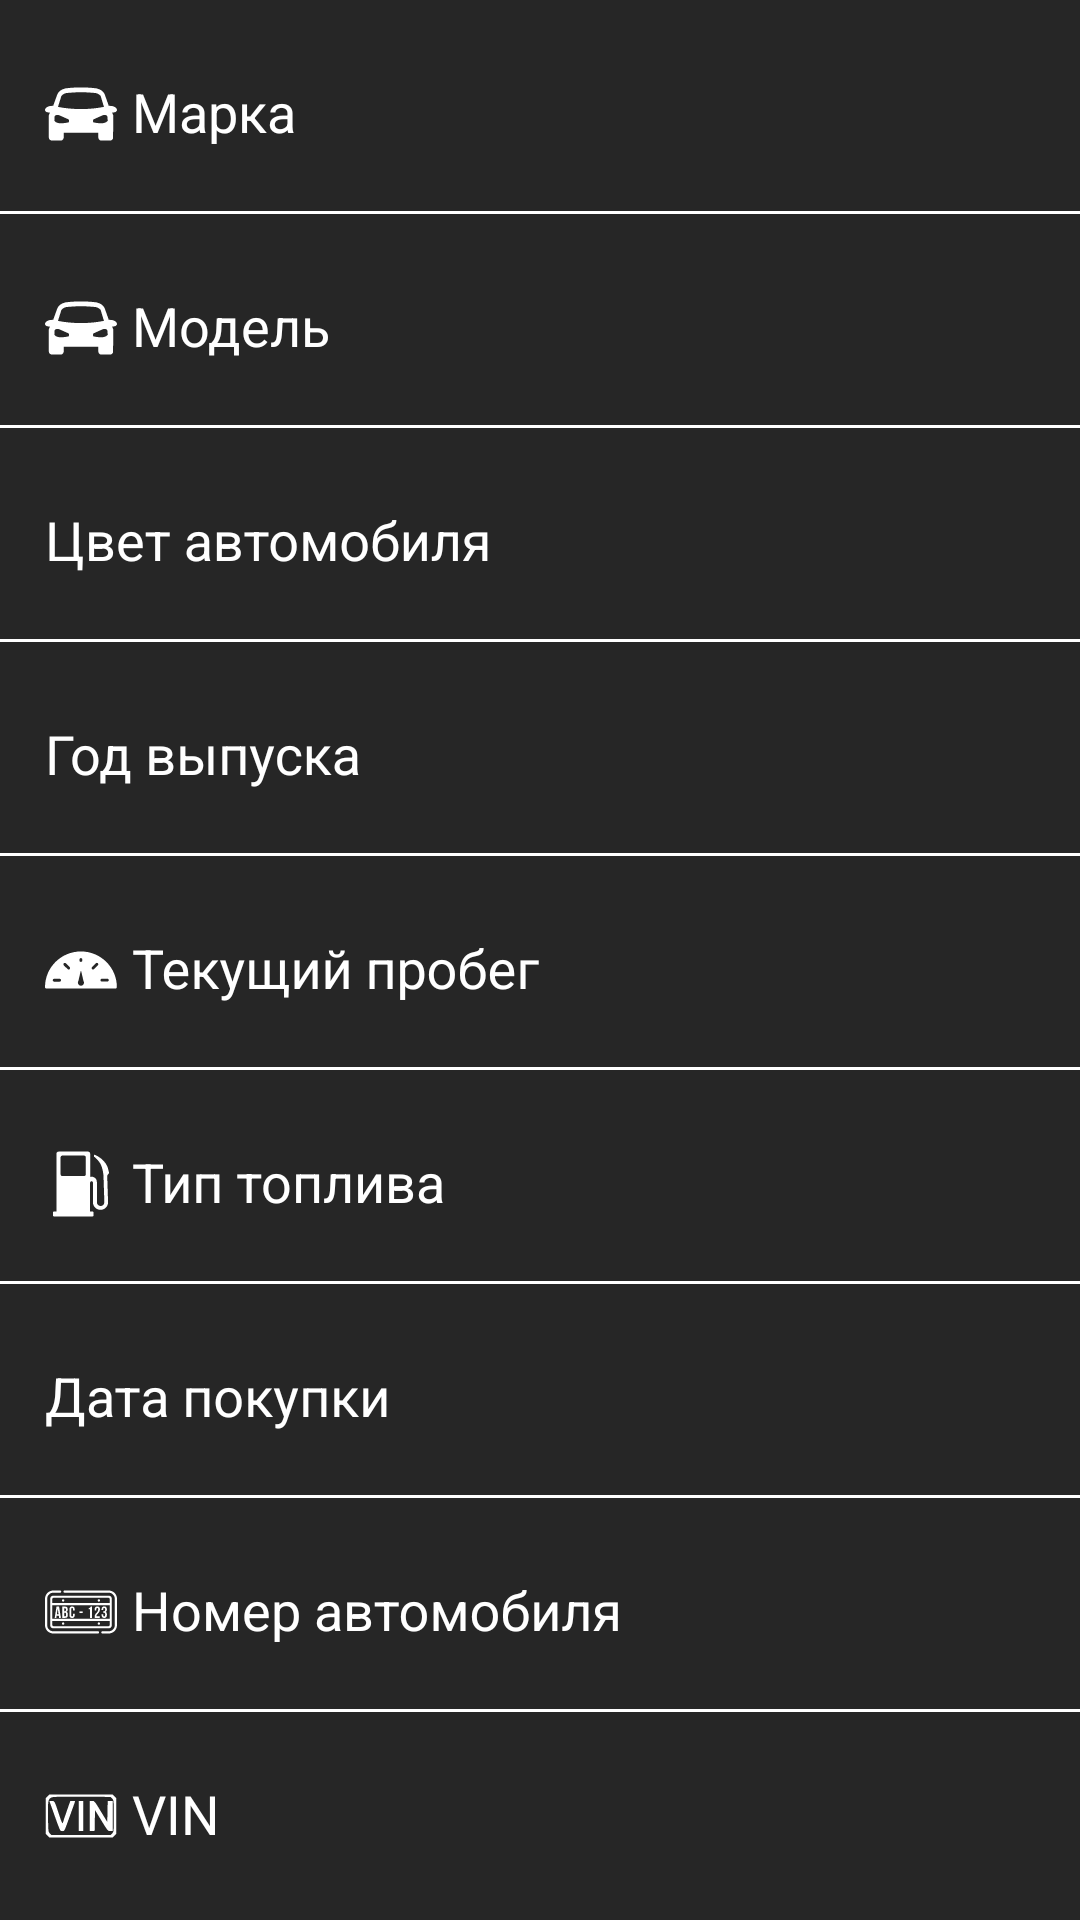

Reconstruct the res/layout file that produces this screen, plus the resources it refers to.
<!-- AndroidManifest.xml: application theme AppTheme.NoActionBar -->
<!-- res/layout/content_car_view.xml -->
<?xml version="1.0" encoding="utf-8"?>
<LinearLayout xmlns:android="http://schemas.android.com/apk/res/android"
    android:layout_width="match_parent"
    android:layout_height="match_parent"
    android:orientation="vertical"
    android:background="@color/colorBackgroundCarView"
    android:paddingBottom="@dimen/activity_vertical_margin">

    <android.support.design.widget.TextInputLayout style="@style/StandardTextInputTheme">

        <android.support.design.widget.TextInputEditText
            android:id="@+id/input_car_brand_et"
            style="@style/StandardEditTextTheme.CarView"
            android:drawableStart="@drawable/ic_car"
            android:hint="@string/car_brand_hint"/>
    </android.support.design.widget.TextInputLayout>

    <include layout="@layout/list_divider" />

    <android.support.design.widget.TextInputLayout style="@style/StandardTextInputTheme">

        <android.support.design.widget.TextInputEditText
            android:id="@+id/input_car_model_et"
            style="@style/StandardEditTextTheme.CarView"
            android:drawableStart="@drawable/ic_car"
            android:hint="@string/car_model_hint"/>
    </android.support.design.widget.TextInputLayout>

    <include layout="@layout/list_divider" />

    <android.support.design.widget.TextInputLayout style="@style/StandardTextInputTheme">

        <android.support.design.widget.TextInputEditText
            android:id="@+id/input_car_color_et"
            style="@style/StandardEditTextTheme.CarView"
            android:drawableStart="@drawable/ic_color"
            android:hint="@string/car_color_hint" />
    </android.support.design.widget.TextInputLayout>

    <include layout="@layout/list_divider" />

    <android.support.design.widget.TextInputLayout style="@style/StandardTextInputTheme">

        <android.support.design.widget.TextInputEditText
            android:id="@+id/input_car_year_issue_sp"
            style="@style/StandardEditTextTheme.CarView"
            android:drawableStart="@drawable/ic_calendar"
            android:hint="@string/car_year_issue_hint"/>
    </android.support.design.widget.TextInputLayout>

    <include layout="@layout/list_divider" />

    <android.support.design.widget.TextInputLayout style="@style/StandardTextInputTheme">

        <android.support.design.widget.TextInputEditText
            android:id="@+id/input_car_mileage_et"
            style="@style/StandardEditTextTheme.CarView"
            android:drawableStart="@drawable/ic_mileage"
            android:hint="@string/car_mileage_hint" />
    </android.support.design.widget.TextInputLayout>

    <include layout="@layout/list_divider" />

    <android.support.design.widget.TextInputLayout style="@style/StandardTextInputTheme">

        <android.support.design.widget.TextInputEditText
            android:id="@+id/input_car_fuel_type_sp"
            style="@style/StandardEditTextTheme.CarView"
            android:drawableStart="@drawable/ic_fuel"
            android:hint="@string/car_fuel_type_hint"/>

    </android.support.design.widget.TextInputLayout>

    <include layout="@layout/list_divider" />

    <android.support.design.widget.TextInputLayout style="@style/StandardTextInputTheme">

        <android.support.design.widget.TextInputEditText
            android:id="@+id/input_purchase_date_et"
            style="@style/StandardEditTextTheme.CarView"
            android:drawableStart="@drawable/ic_calendar"
            android:hint="@string/car_purchase_date_hint"/>
    </android.support.design.widget.TextInputLayout>

    <include layout="@layout/list_divider" />

    <android.support.design.widget.TextInputLayout style="@style/StandardTextInputTheme">

        <android.support.design.widget.TextInputEditText
            android:id="@+id/input_car_number_et"
            style="@style/StandardEditTextTheme.CarView"
            android:drawableStart="@drawable/ic_car_number"
            android:hint="@string/car_number_hint" />
    </android.support.design.widget.TextInputLayout>

    <include layout="@layout/list_divider" />

    <android.support.design.widget.TextInputLayout style="@style/StandardTextInputTheme">

        <android.support.design.widget.TextInputEditText
            android:id="@+id/input_car_vin_et"
            style="@style/StandardEditTextTheme.CarView"
            android:drawableStart="@drawable/ic_vin"
            android:hint="@string/car_vin_hint" />
    </android.support.design.widget.TextInputLayout>

    <include layout="@layout/list_divider" />
</LinearLayout>
<!-- res/layout/list_divider.xml (included above) -->
<?xml version="1.0" encoding="utf-8"?>
<TextView xmlns:android="http://schemas.android.com/apk/res/android"
    android:layout_width="match_parent"
    android:layout_height="1dp"
    android:layout_marginTop="10dp"
    android:background="@color/colorTextHint"
    android:duplicateParentState="true">
</TextView>
<!-- resources referenced by this layout -->
<resources>
  <color name="colorBackgroundCarView">#262626</color>
  <color name="colorTextHint">#ffffff</color>
  <dimen name="activity_vertical_margin">16dp</dimen>
  <!-- drawable ic_car (drawable) -->
  <vector xmlns:android="http://schemas.android.com/apk/res/android"
      android:width="24dp"
      android:height="24dp"
      android:viewportWidth="716"
      android:viewportHeight="716">
      <path
          android:fillColor="#FFFFFF"
          android:fillType="evenOdd"
          android:pathData="M490.249,148.375c23,1 44,9 63,29l33,110c-149,29 -308,29 -457,0l34,-110c19,-20 40,-28 62,-29c83,-9 183,-9 265,0zM530.249,543.375l0,49c0,16 13,30 30,30l88,0c16,0 29,-14 29,-30c0,-74 1,-148 1,-222c-4,-9 -7,-19 -11,-28c79,7 57,-72 -33,-65l-40,-114c-12,-31 -40,-50 -81,-60c-96,-13 -215,-13 -310,0c-41,10 -69,29 -81,60l-41,114c-89,-7 -112,72 -32,65c-4,9 -7,19 -11,28c0,74 0,148 0,222c0,16 14,30 30,30l88,0c16,0 30,-14 30,-30l0,-49l344,0zM93.249,426.375c0,-14 1,-32 1,-39c1,-21 35,-23 44,-18c1,0 65,28 97,43c5,11 5,21 -1,29c-60,13 -117,16 -141,-15zM623.249,426.375c0,-14 -2,-32 -2,-39c0,-21 -34,-23 -43,-18c-2,0 -65,28 -97,43c-5,11 -6,21 0,29c61,13 117,16 142,-15z" />
  </vector>
  <string name="car_brand_hint">Марка</string>
  <string name="car_color_hint">Цвет автомобиля</string>
  <string name="car_fuel_type_hint">Тип топлива</string>
  <string name="car_mileage_hint">Текущий пробег</string>
  <string name="car_model_hint">Модель</string>
  <string name="car_number_hint">Номер автомобиля</string>
  <string name="car_purchase_date_hint">Дата покупки</string>
  <string name="car_vin_hint">VIN</string>
  <string name="car_year_issue_hint">Год выпуска</string>
  <style name="StandardEditTextTheme.CarView">
          <item name="android:focusable">false</item>
          <item name="android:clickable">false</item>
      </style>
  <style name="StandardTextInputTheme">
          <item name="android:layout_height">@dimen/wrap_content</item>
          <item name="android:layout_width">@dimen/match_parent</item>
          <item name="android:textColor">@color/colorText</item>
          <item name="android:textColorHint">@color/colorTextHint</item>
          <item name="android:paddingTop">10dp</item>
          <item name="android:paddingBottom">10dp</item>
      </style>
  <style name="AppTheme.NoActionBar">
          <item name="windowActionBar">false</item>
          <item name="android:windowFullscreen">true</item>
          <item name="windowNoTitle">true</item>
          <item name="colorControlActivated">@color/colorTextHint</item>
          <item name="colorControlHighlight">@color/colorTextHint</item>
      </style>
  <item name="wrap_content" format="integer" type="dimen">-2</item>
  <item name="match_parent" format="integer" type="dimen">-1</item>
  <color name="colorText">#fafafa</color>
</resources>
